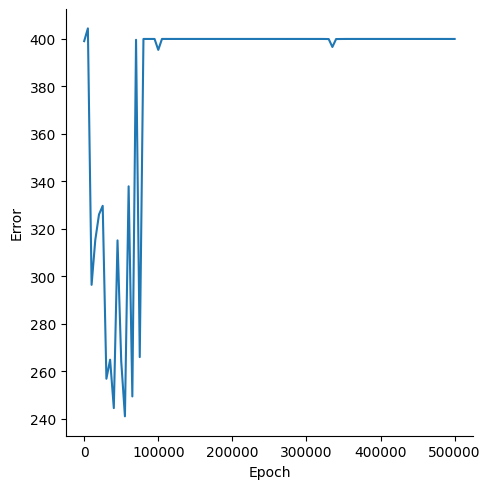

The table this chart was drawn from, first rows:
, Epoch, Error
0, 0, 399.1
1, 5000, 404.4
2, 10000, 296.4
3, 15000, 315.3
4, 20000, 326
5, 25000, 329.7
6, 30000, 256.8
7, 35000, 264.8
8, 40000, 244.4
9, 45000, 315.1
10, 50000, 264.1
11, 55000, 240.9
12, 60000, 337.9
13, 65000, 249.3
14, 70000, 399.6
15, 75000, 265.9
16, 80000, 400
17, 85000, 400
18, 90000, 400
19, 95000, 400
20, 100000, 395.4
21, 105000, 400
22, 110000, 400
23, 115000, 400
24, 120000, 400
25, 125000, 400
26, 130000, 400
27, 135000, 400
28, 140000, 400
29, 145000, 400
30, 150000, 400
31, 155000, 400
32, 160000, 400
33, 165000, 400
34, 170000, 400
35, 175000, 400
36, 180000, 400
37, 185000, 400
38, 190000, 400
39, 195000, 400
40, 200000, 400
41, 205000, 400
42, 210000, 400
43, 215000, 400
44, 220000, 400
45, 225000, 400
46, 230000, 400
47, 235000, 400
48, 240000, 400
49, 245000, 400
50, 250000, 400
51, 255000, 400
52, 260000, 400
53, 265000, 400
54, 270000, 400
55, 275000, 400
56, 280000, 400
57, 285000, 400
58, 290000, 400
59, 295000, 400
... 41 more rows
